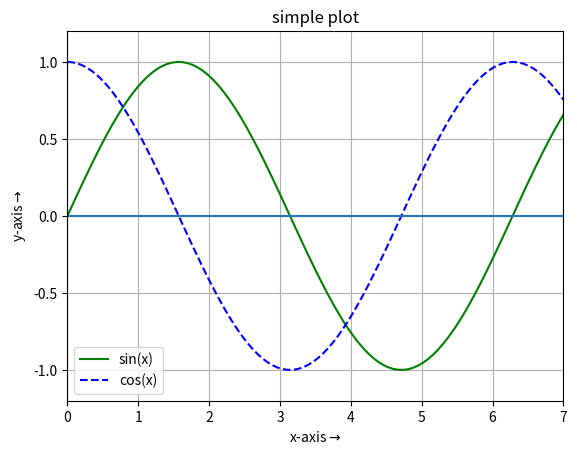

Python code for this plot:
"""Plot the following functions in a single graph
sin(𝑥) and cos(𝑥) within x‑range [0,7] and y‑range [–1.2,1.2]"""

import matplotlib.pyplot as plt
import numpy as np
a=0
b=7
n=100
h=(b-a)/(n-1)
xx,y1,y2=[],[],[]
for i in range(n):
    x=a+i*h
    xx.append(x)
    s1=np.sin(x)
    s2=np.cos(x)
    y1.append(s1)
    y2.append(s2)

plt.plot(xx,y1,'-',color='g',label="sin(x)")
plt.plot(xx,y2,'--',color='b',label="cos(x)")
plt.title("simple plot")
plt.xlabel("x-axis$\\rightarrow$")
plt.ylabel("y-axis$\\rightarrow$")
plt.grid(True)
plt.axvline(x=0)
plt.axhline(y=0)
plt.legend(loc="best",fontsize=10)
plt.ylim(-1.2,1.2)
plt.xlim(0,7)
plt.show()
    
